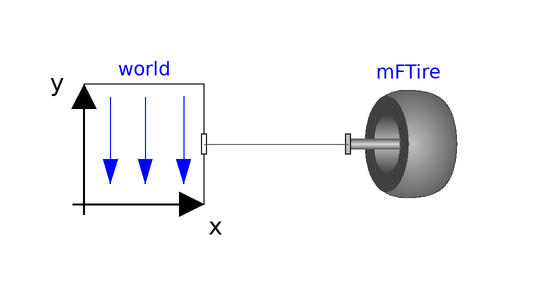

This picture is the connection diagram that the Modelica source below describes through its graphical annotations.

model TireTest
  extends Modelica.Icons.Example;
  inner Modelica.Mechanics.MultiBody.World world annotation(
    Placement(transformation(origin = {-66, 2}, extent = {{-10, -10}, {10, 10}})));
  MFTire mFTire annotation(
    Placement(transformation(origin = {-22, 2}, extent = {{-10, -10}, {10, 10}})));
equation
  connect(world.frame_b, mFTire.frame_a) annotation(
    Line(points = {{-56, 2}, {-32, 2}}, color = {95, 95, 95}));

annotation(
    uses(Modelica(version = "4.0.0")));
end TireTest;